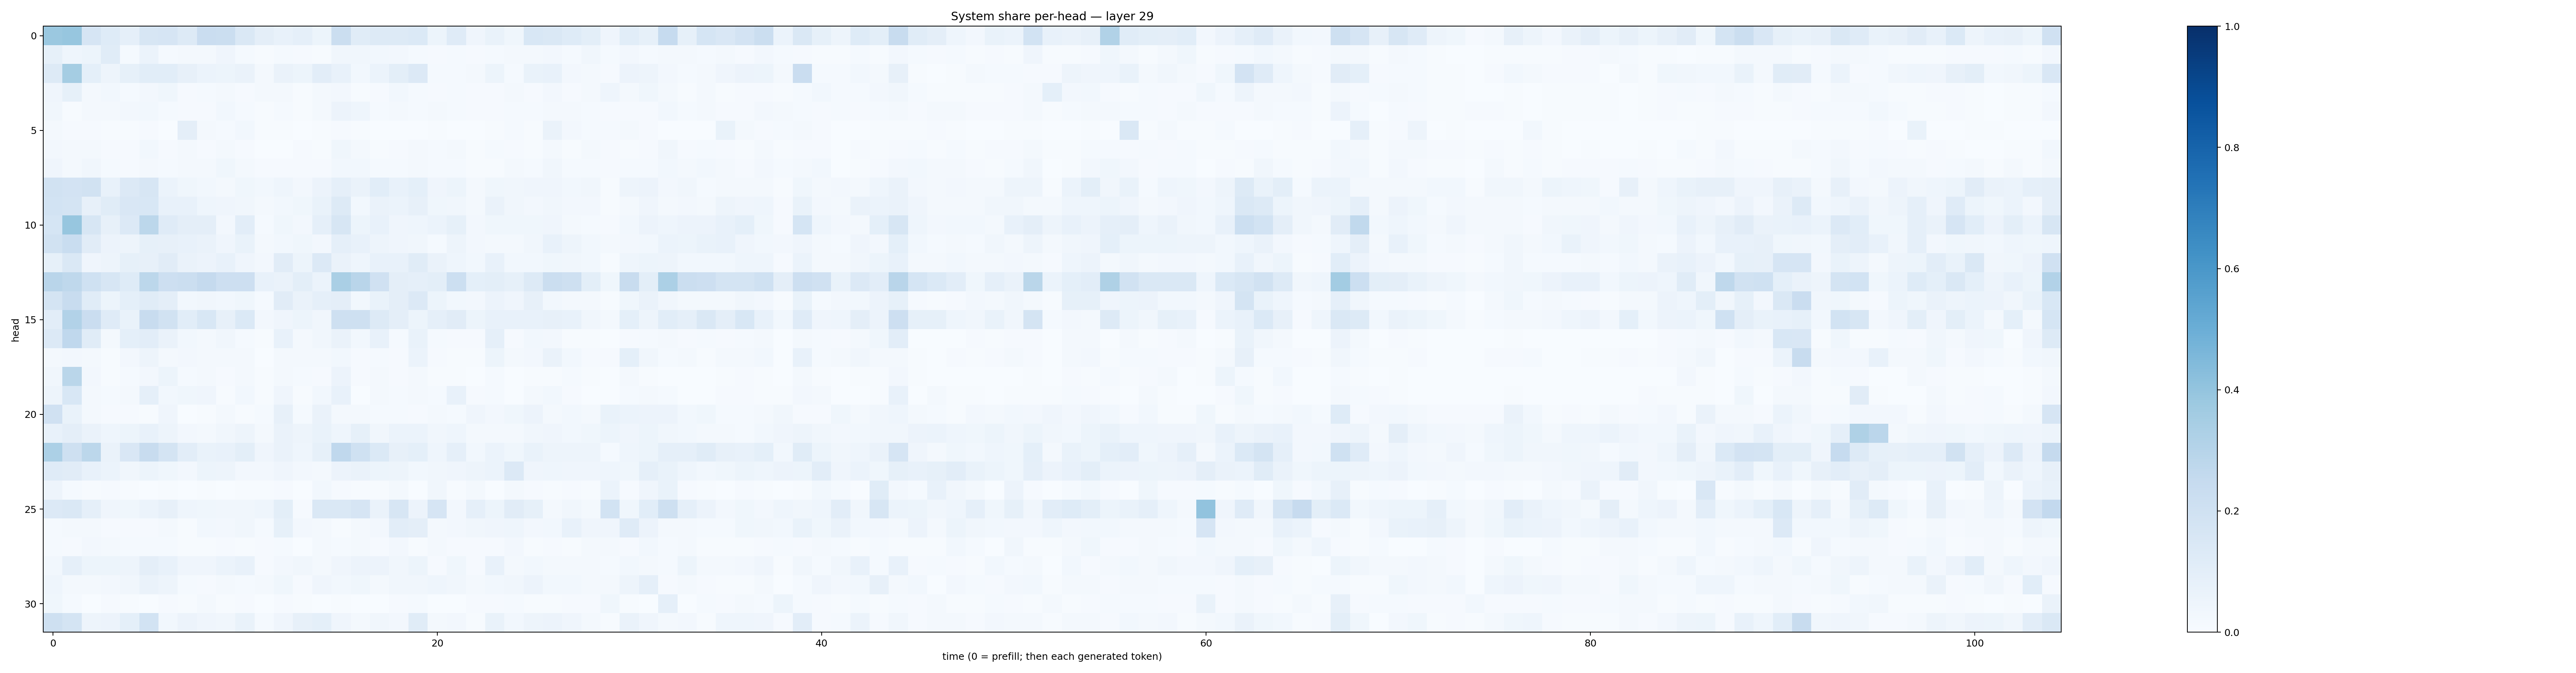

Values plotted in this chart, from the file beside it:
0.37998438, 0.39105663, 0.1665747, 0.12292997, 0.08598807, 0.15760928, 0.16424172, 0.12695561, 0.2268709, 0.22043699, 0.1448035, 0.09389327, 0.07676357, 0.089833006, 0.0507842, 0.22441411, 0.115400806, 0.12669617, 0.13098569, 0.13975815, 0.05194187, 0.120835446, 0.039141987, 0.06680491
0.08205, 0.04683, 0.05439, 0.1157, 0.01436, 0.06201, 0.01534, 0.01912, 0.01612, 0.03913, 0.01253, 0.005096, 0.01253, 0.008339, 0.006176, 0.03509, 0.03141, 0.02813, 0.02478, 0.01378, 0.00978, 0.01473, 0.008949, 0.01474
0.1314, 0.3532, 0.09343, 0.04816, 0.0847, 0.1088, 0.1091, 0.07862, 0.05974, 0.05247, 0.06265, 0.02339, 0.06568, 0.05131, 0.1028, 0.07653, 0.02743, 0.0604, 0.0985, 0.1328, 0.01459, 0.01525, 0.01936, 0.05322
0.04096, 0.08252, 0.0215, 0.02755, 0.01558, 0.02718, 0.03564, 0.01153, 0.01446, 0.01618, 0.01154, 0.01776, 0.02282, 0.005569, 0.01742, 0.02481, 0.005616, 0.007906, 0.02744, 0.01279, 0.01082, 0.01525, 0.008204, 0.009294
0.03447, 0.007013, 0.01883, 0.0167, 0.02715, 0.02883, 0.01403, 0.008684, 0.01107, 0.02779, 0.01242, 0.005084, 0.01195, 0.006791, 0.01676, 0.0576, 0.04332, 0.01394, 0.01677, 0.01238, 0.02088, 0.01403, 0.008338, 0.008262
0.01673, 0.009806, 0.008234, 0.005757, 0.004321, 0.009028, 0.003254, 0.09697, 0.02269, 0.01331, 0.03029, 0.006302, 0.004521, 0.002212, 0.006922, 0.009344, 0.004392, 0.002312, 0.001083, 0.001727, 0.006761, 0.001649, 0.002468, 0.005059
0.02657, 0.02181, 0.01675, 0.009671, 0.007853, 0.02924, 0.009446, 0.01734, 0.008035, 0.01914, 0.007994, 0.003044, 0.002321, 0.01021, 0.005646, 0.03793, 0.01693, 0.006772, 0.008506, 0.02244, 0.01236, 0.01679, 0.005988, 0.01554
0.03981, 0.01667, 0.03179, 0.01485, 0.009362, 0.02127, 0.01478, 0.02183, 0.02268, 0.03614, 0.01637, 0.01118, 0.009602, 0.01018, 0.008027, 0.02991, 0.02848, 0.01405, 0.01548, 0.02163, 0.0141, 0.01292, 0.007417, 0.004807
0.1908, 0.1808, 0.1885, 0.07629, 0.1363, 0.1636, 0.05954, 0.03798, 0.02904, 0.02228, 0.03614, 0.03027, 0.04351, 0.02528, 0.05556, 0.08949, 0.06507, 0.1093, 0.07281, 0.09183, 0.04052, 0.05322, 0.02122, 0.03756
0.1872, 0.1732, 0.08009, 0.1162, 0.1492, 0.1526, 0.07568, 0.07218, 0.04489, 0.04089, 0.03256, 0.02026, 0.02804, 0.03665, 0.06999, 0.1256, 0.03089, 0.06608, 0.05999, 0.0806, 0.03598, 0.03438, 0.01911, 0.06293
0.1699, 0.3945, 0.1586, 0.07922, 0.1361, 0.2811, 0.1209, 0.09659, 0.09386, 0.02653, 0.1041, 0.01271, 0.03523, 0.02733, 0.08613, 0.1575, 0.05081, 0.0744, 0.04028, 0.04681, 0.06018, 0.08582, 0.0252, 0.03569
0.1952, 0.2327, 0.111, 0.05512, 0.0473, 0.08402, 0.08102, 0.07473, 0.06279, 0.04033, 0.06835, 0.01838, 0.0282, 0.03888, 0.02498, 0.08834, 0.0717, 0.05019, 0.04168, 0.03253, 0.01263, 0.0478, 0.02391, 0.02252
0.08449, 0.1471, 0.04189, 0.04757, 0.08437, 0.08116, 0.111, 0.06253, 0.05599, 0.07277, 0.04156, 0.02434, 0.1097, 0.05178, 0.1352, 0.06426, 0.04421, 0.07428, 0.07668, 0.1139, 0.06521, 0.0439, 0.03067, 0.07794
0.29, 0.2709, 0.1993, 0.1597, 0.1215, 0.2774, 0.2123, 0.2254, 0.2517, 0.2141, 0.2132, 0.07289, 0.06272, 0.1016, 0.06188, 0.3391, 0.2894, 0.1981, 0.09612, 0.08794, 0.1015, 0.2161, 0.09107, 0.1012
0.1728, 0.2378, 0.1146, 0.05203, 0.09063, 0.1169, 0.09639, 0.02939, 0.03306, 0.02966, 0.03642, 0.01433, 0.1126, 0.06468, 0.08708, 0.09687, 0.03106, 0.06661, 0.09734, 0.1363, 0.05312, 0.02769, 0.02633, 0.05599
0.1032, 0.3093, 0.2276, 0.1174, 0.06678, 0.238, 0.1892, 0.1073, 0.1525, 0.07886, 0.1372, 0.02462, 0.04139, 0.05241, 0.03413, 0.2058, 0.2077, 0.1258, 0.09655, 0.05136, 0.08622, 0.113, 0.05279, 0.0727
0.1354, 0.2666, 0.1158, 0.02096, 0.091, 0.1027, 0.06276, 0.0294, 0.02175, 0.03279, 0.01392, 0.005463, 0.07432, 0.01717, 0.0339, 0.063, 0.02921, 0.07098, 0.01558, 0.07, 0.01397, 0.01093, 0.009573, 0.08693
0.01807, 0.02575, 0.01768, 0.006564, 0.02457, 0.04714, 0.01707, 0.02583, 0.02164, 0.02018, 0.02084, 0.002643, 0.01724, 0.02159, 0.0189, 0.02768, 0.01133, 0.01286, 0.01115, 0.06058, 0.009596, 0.005691, 0.00635, 0.05465
0.03364, 0.2875, 0.02593, 0.004569, 0.01452, 0.02528, 0.05296, 0.01435, 0.01987, 0.008753, 0.01573, 0.005917, 0.02335, 0.0147, 0.00842, 0.05506, 0.009653, 0.02066, 0.008381, 0.01707, 0.004076, 0.007338, 0.002821, 0.01369
0.05049, 0.1557, 0.01893, 0.01267, 0.01793, 0.08983, 0.02955, 0.03829, 0.04014, 0.006114, 0.03043, 0.005835, 0.04271, 0.005193, 0.02916, 0.07365, 0.003689, 0.01747, 0.0133, 0.01778, 0.01364, 0.07576, 0.008198, 0.01303
0.1977, 0.0685, 0.01953, 0.01121, 0.01054, 0.00707, 0.03944, 0.003731, 0.006, 0.01646, 0.006145, 0.01227, 0.07891, 0.01251, 0.06471, 0.02129, 0.01884, 0.01215, 0.01526, 0.01056, 0.02114, 0.01229, 0.03946, 0.02666
0.07467, 0.09459, 0.06474, 0.04317, 0.05131, 0.0734, 0.04825, 0.02568, 0.0195, 0.03337, 0.04799, 0.01989, 0.06357, 0.05028, 0.06786, 0.04668, 0.08417, 0.03436, 0.05884, 0.05873, 0.0346, 0.04366, 0.01795, 0.01876
0.3281, 0.2096, 0.28, 0.06334, 0.1492, 0.2382, 0.1784, 0.1047, 0.06643, 0.07471, 0.09776, 0.04141, 0.06545, 0.04585, 0.08533, 0.2693, 0.2007, 0.1383, 0.08058, 0.09324, 0.04632, 0.08765, 0.02815, 0.06112
0.1203, 0.1111, 0.0732, 0.06133, 0.03449, 0.05182, 0.03725, 0.02494, 0.05333, 0.04976, 0.02547, 0.02417, 0.04079, 0.02519, 0.0162, 0.05634, 0.0636, 0.05424, 0.05047, 0.02744, 0.0338, 0.04242, 0.04974, 0.06139
0.04751, 0.01501, 0.007176, 0.009165, 0.005875, 0.003324, 0.00617, 0.003002, 0.005829, 0.003898, 0.003992, 0.004034, 0.008352, 0.001882, 0.0278, 0.008581, 0.006197, 0.005798, 0.01879, 0.002481, 0.03451, 0.005111, 0.02231, 0.002342
0.1334, 0.1463, 0.08974, 0.04125, 0.03814, 0.06044, 0.07988, 0.04549, 0.03516, 0.03228, 0.03446, 0.04369, 0.1002, 0.008379, 0.1436, 0.1429, 0.1659, 0.06324, 0.1639, 0.055, 0.1646, 0.02679, 0.08697, 0.05121
0.01555, 0.02129, 0.01859, 0.01145, 0.01048, 0.01136, 0.02086, 0.006573, 0.02917, 0.02393, 0.0326, 0.0141, 0.08365, 0.02485, 0.02123, 0.006491, 0.02079, 0.02601, 0.1026, 0.09662, 0.02189, 0.02561, 0.03445, 0.03917
0.015, 0.01087, 0.02443, 0.02107, 0.01322, 0.01365, 0.01308, 0.007599, 0.005565, 0.00899, 0.004808, 0.008343, 0.01274, 0.003238, 0.02, 0.01301, 0.02272, 0.01112, 0.02717, 0.005819, 0.01584, 0.009911, 0.01031, 0.007856
0.02909, 0.08755, 0.0527, 0.05174, 0.04781, 0.09561, 0.07147, 0.04093, 0.0392, 0.06148, 0.07382, 0.008297, 0.02598, 0.03303, 0.01763, 0.04071, 0.05672, 0.05688, 0.03488, 0.05137, 0.01118, 0.03612, 0.009171, 0.0726
0.0452, 0.02021, 0.01905, 0.02387, 0.03268, 0.06514, 0.04773, 0.01428, 0.01095, 0.01616, 0.01278, 0.01657, 0.03563, 0.01107, 0.04154, 0.02895, 0.03523, 0.01801, 0.03407, 0.03148, 0.04514, 0.03316, 0.01982, 0.03109
0.03777, 0.01481, 0.003348, 0.01061, 0.005961, 0.002397, 0.008202, 0.005886, 0.01714, 0.005855, 0.01096, 0.003039, 0.01162, 0.006403, 0.003744, 0.004314, 0.003284, 0.003764, 0.01094, 0.01519, 0.002159, 0.00206, 0.008125, 0.008086
0.2076, 0.1734, 0.04852, 0.05548, 0.09252, 0.1872, 0.02771, 0.05789, 0.04048, 0.03211, 0.06919, 0.0122, 0.04055, 0.08113, 0.09056, 0.04007, 0.02073, 0.03465, 0.02615, 0.1154, 0.02307, 0.02564, 0.007499, 0.06961
